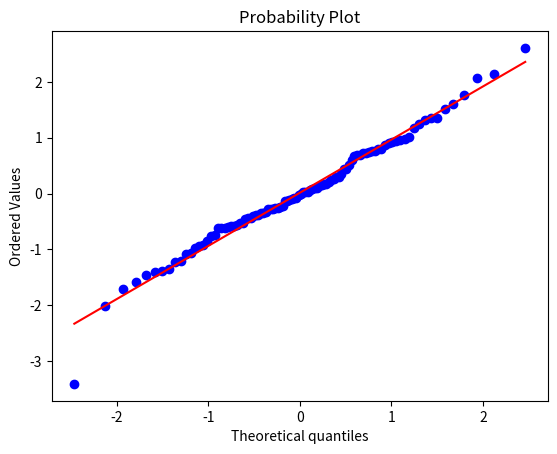

Source code (Python):
#coding: utf-8

from scipy import stats
from scipy.stats import norm
import matplotlib.pyplot as plt

dados = norm.rvs(size = 100)

stats.probplot(dados, plot = plt)

stats.shapiro(dados)